The GitHub repository nithinisaimg/sign_language_translator contains a labelled image folder "signs" with 9 categories: bye, hello, help me, how are you, i love you, please, sorry, thank you, yes. Examples follow, each with its label.

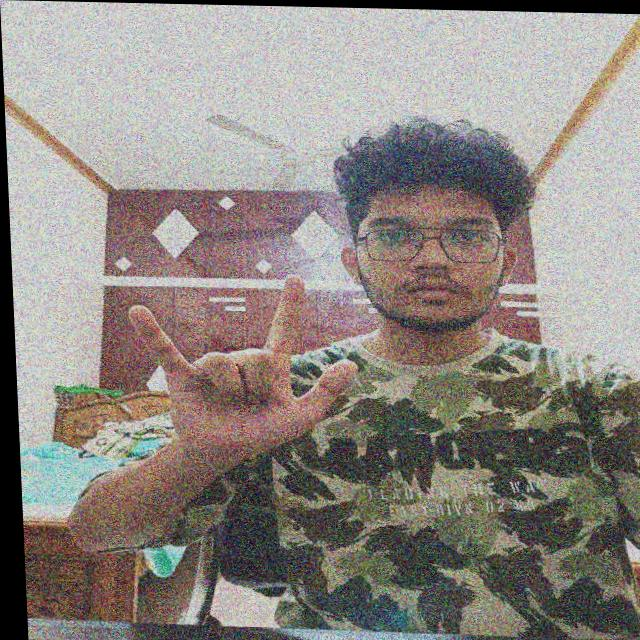
Label: i love you

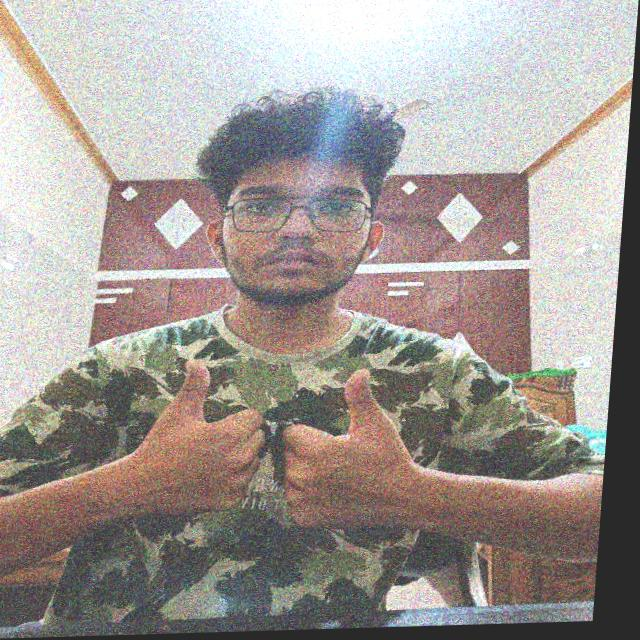
Label: how are you

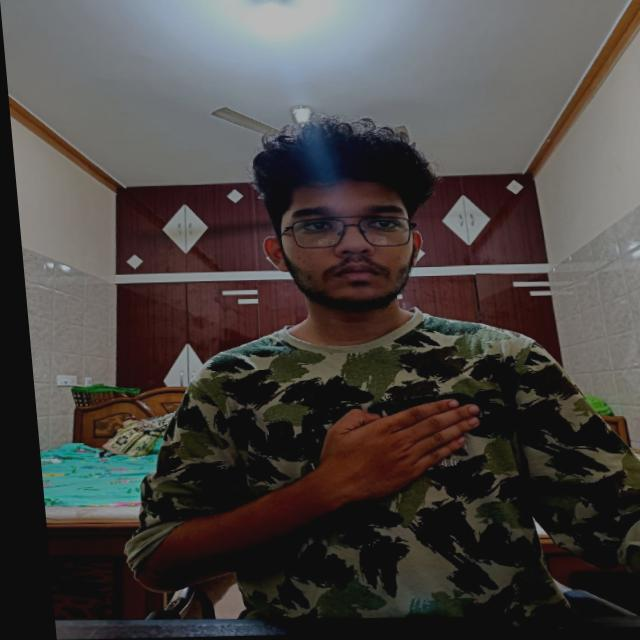
Label: please

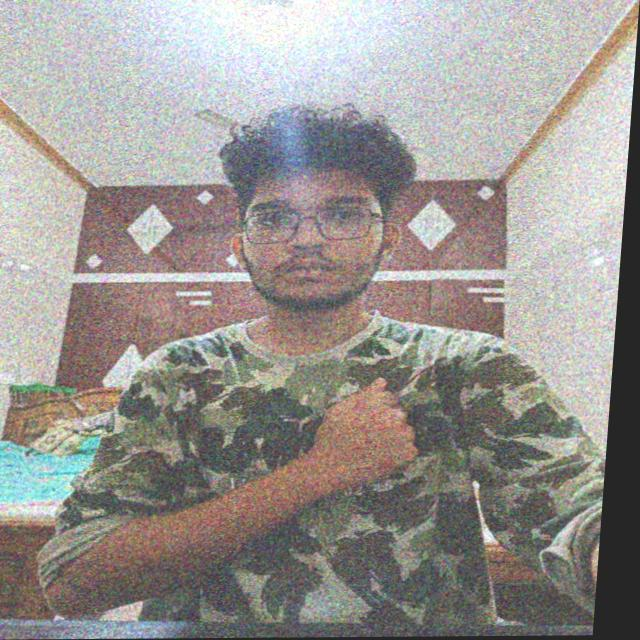
Label: sorry

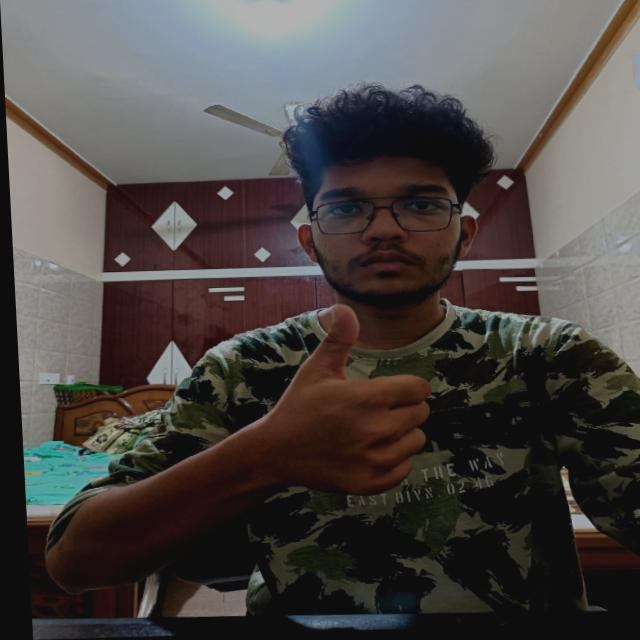
Label: yes

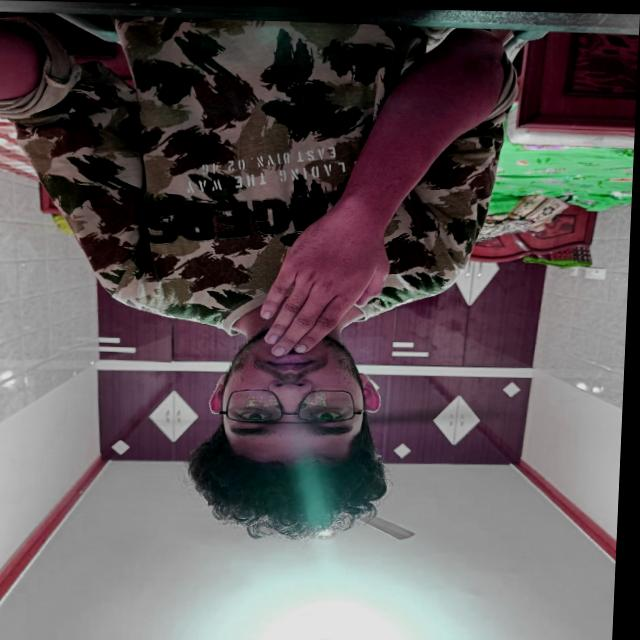
Label: thank you
